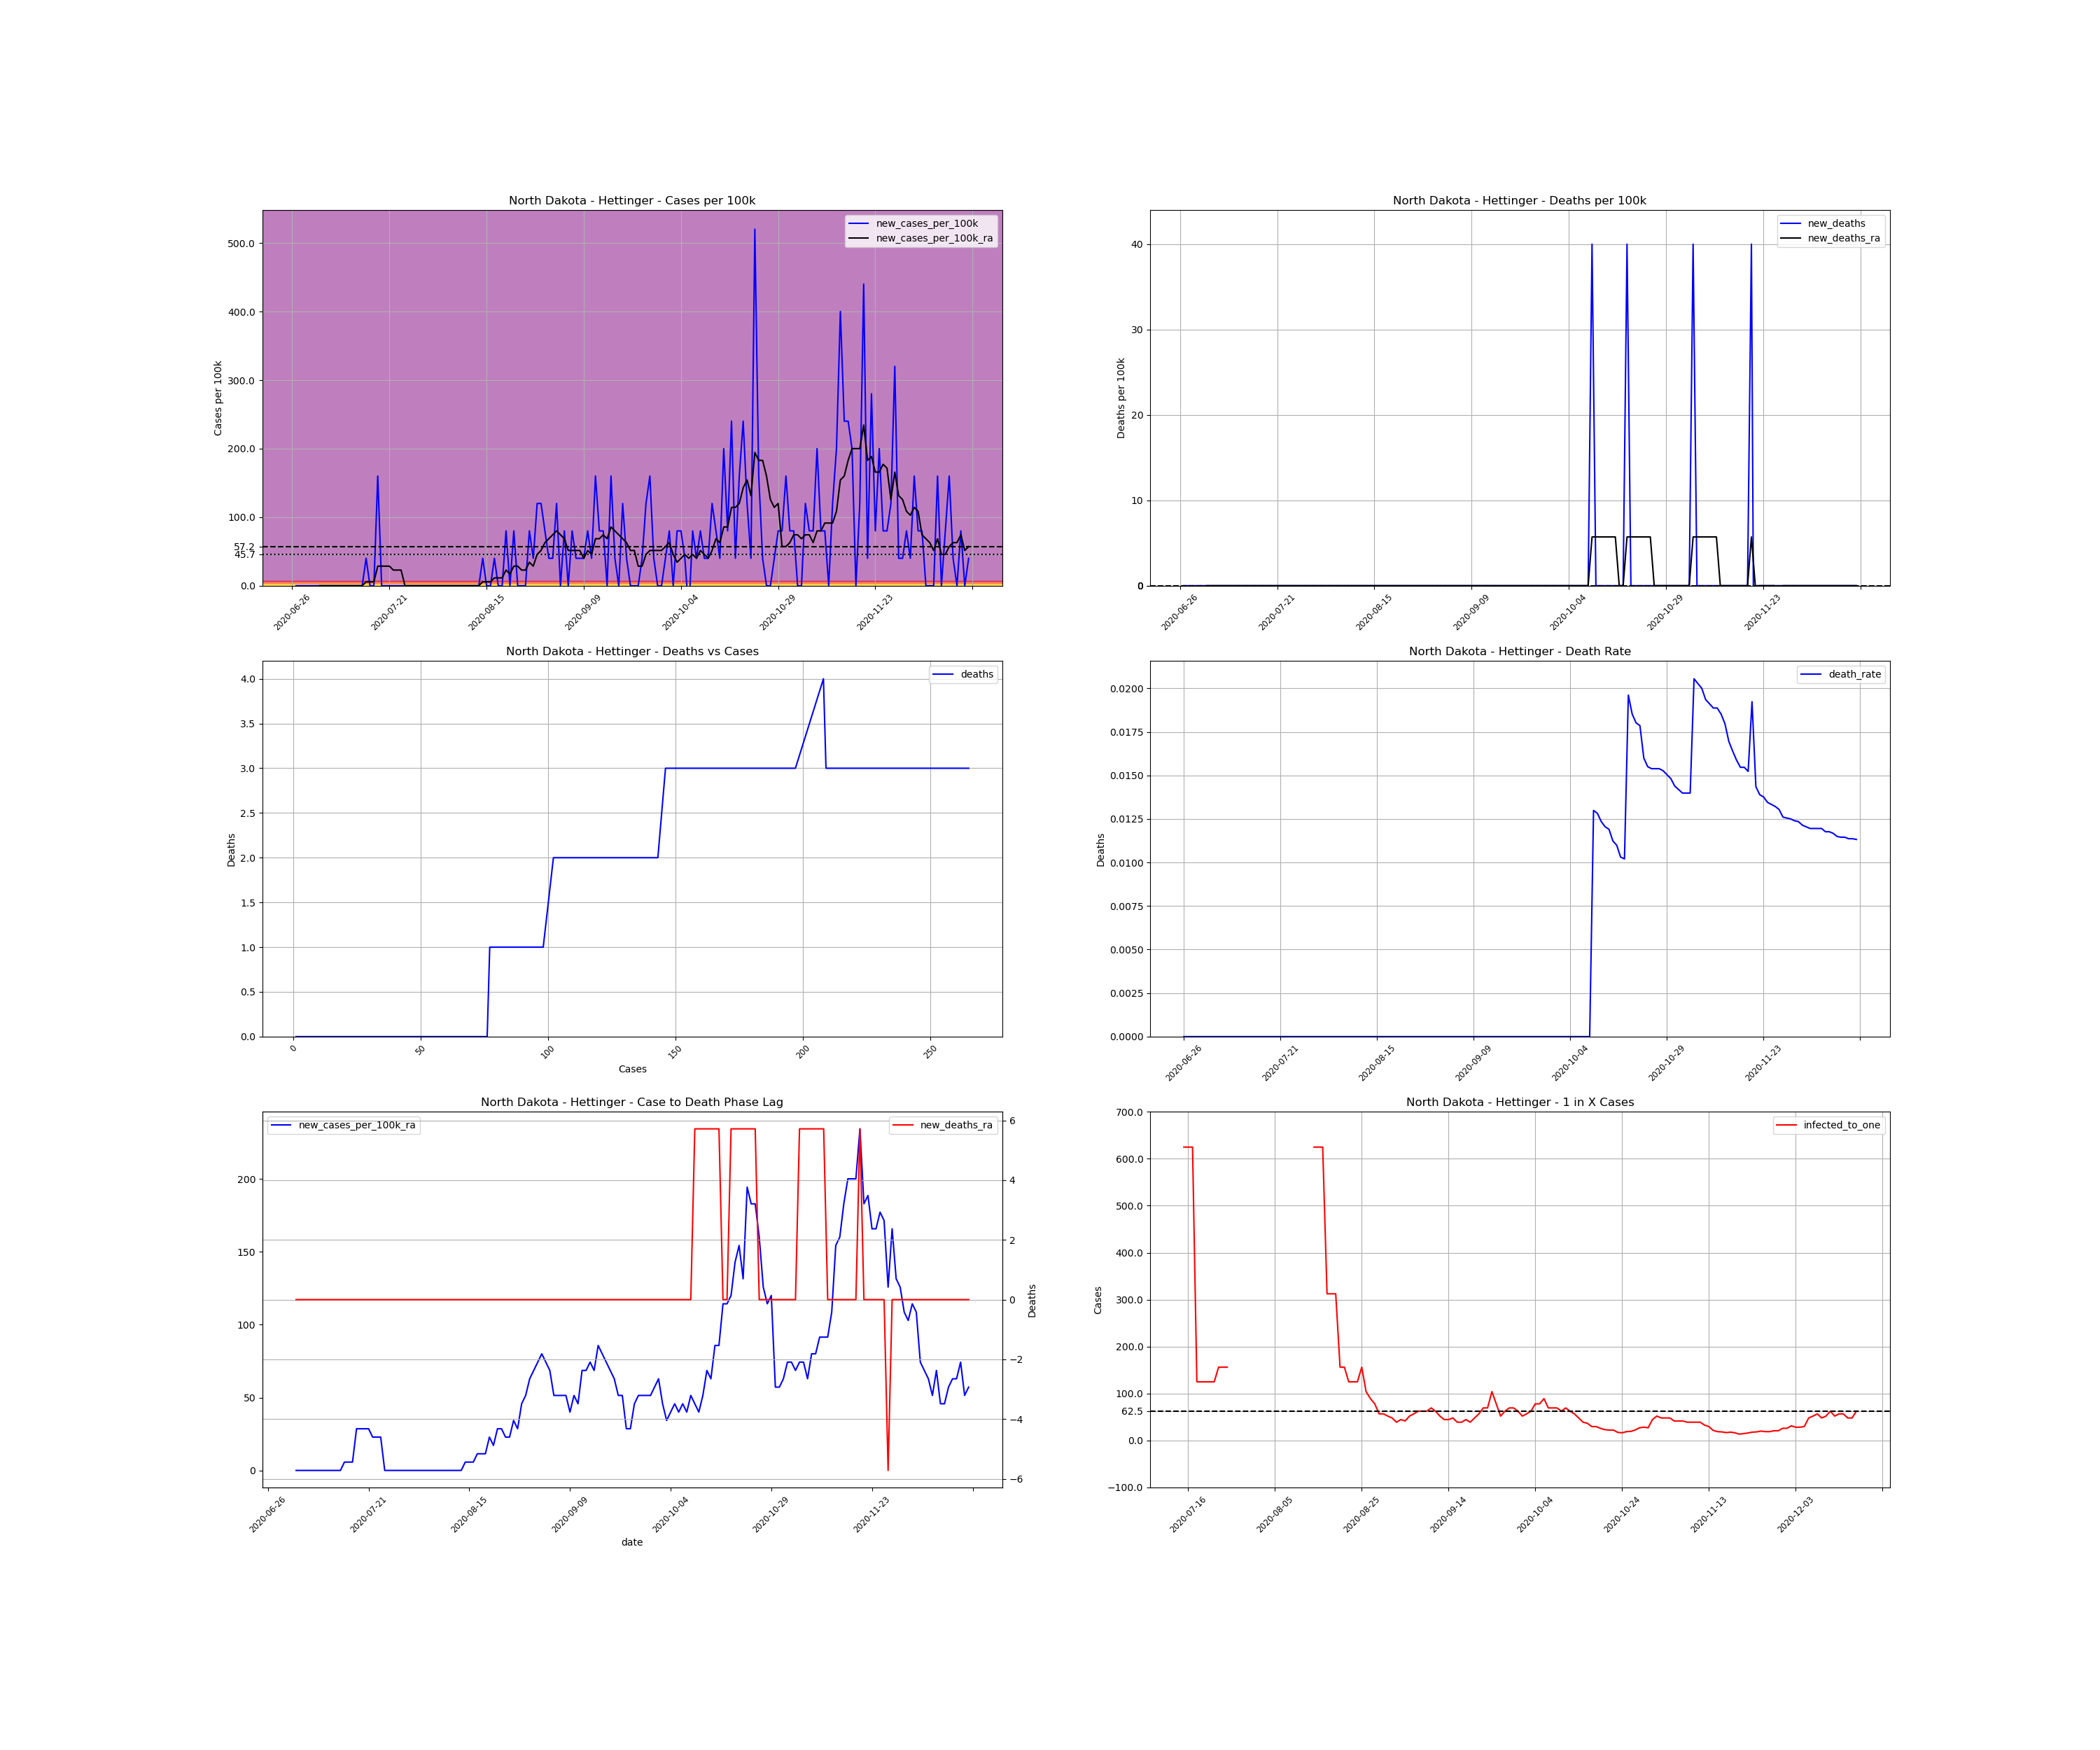

The file beside this chart, header and first rows:
, date, county, state, fips, cases, deaths, COUNTY, STNAME, CTYNAME, POPESTIMATE2019, cases_per_100k, deaths_per_100k, death_rate, new_cases, new_cases_per_100k, new_deaths, new_cases_per_100k_ra, new_deaths_ra, active_cases, infected_to_one
798480, 2020-06-26, Hettinger, North Dakota, 38041, 1, 0.0, 41, North Dakota, Hettinger, 2499, 40.02, 0.0, 0.0, , , , , , , 
798481, 2020-06-27, Hettinger, North Dakota, 38041, 1, 0.0, 41, North Dakota, Hettinger, 2499, 40.02, 0.0, 0.0, 0.0, 0.0, 0.0, , , , 
798482, 2020-06-28, Hettinger, North Dakota, 38041, 1, 0.0, 41, North Dakota, Hettinger, 2499, 40.02, 0.0, 0.0, 0.0, 0.0, 0.0, , , , 
798483, 2020-06-29, Hettinger, North Dakota, 38041, 1, 0.0, 41, North Dakota, Hettinger, 2499, 40.02, 0.0, 0.0, 0.0, 0.0, 0.0, , , , 
798484, 2020-06-30, Hettinger, North Dakota, 38041, 1, 0.0, 41, North Dakota, Hettinger, 2499, 40.02, 0.0, 0.0, 0.0, 0.0, 0.0, , , , 
798485, 2020-07-01, Hettinger, North Dakota, 38041, 1, 0.0, 41, North Dakota, Hettinger, 2499, 40.02, 0.0, 0.0, 0.0, 0.0, 0.0, , , , 
798486, 2020-07-02, Hettinger, North Dakota, 38041, 1, 0.0, 41, North Dakota, Hettinger, 2499, 40.02, 0.0, 0.0, 0.0, 0.0, 0.0, , , , 
798487, 2020-07-03, Hettinger, North Dakota, 38041, 1, 0.0, 41, North Dakota, Hettinger, 2499, 40.02, 0.0, 0.0, 0.0, 0.0, 0.0, 0.0, 0.0, , 
798488, 2020-07-04, Hettinger, North Dakota, 38041, 1, 0.0, 41, North Dakota, Hettinger, 2499, 40.02, 0.0, 0.0, 0.0, 0.0, 0.0, 0.0, 0.0, 0.0, inf
798489, 2020-07-05, Hettinger, North Dakota, 38041, 1, 0.0, 41, North Dakota, Hettinger, 2499, 40.02, 0.0, 0.0, 0.0, 0.0, 0.0, 0.0, 0.0, 0.0, inf
798490, 2020-07-06, Hettinger, North Dakota, 38041, 1, 0.0, 41, North Dakota, Hettinger, 2499, 40.02, 0.0, 0.0, 0.0, 0.0, 0.0, 0.0, 0.0, 0.0, inf
798491, 2020-07-07, Hettinger, North Dakota, 38041, 1, 0.0, 41, North Dakota, Hettinger, 2499, 40.02, 0.0, 0.0, 0.0, 0.0, 0.0, 0.0, 0.0, 0.0, inf
798492, 2020-07-08, Hettinger, North Dakota, 38041, 1, 0.0, 41, North Dakota, Hettinger, 2499, 40.02, 0.0, 0.0, 0.0, 0.0, 0.0, 0.0, 0.0, 0.0, inf
798493, 2020-07-09, Hettinger, North Dakota, 38041, 1, 0.0, 41, North Dakota, Hettinger, 2499, 40.02, 0.0, 0.0, 0.0, 0.0, 0.0, 0.0, 0.0, 0.0, inf
798494, 2020-07-10, Hettinger, North Dakota, 38041, 1, 0.0, 41, North Dakota, Hettinger, 2499, 40.02, 0.0, 0.0, 0.0, 0.0, 0.0, 0.0, 0.0, 0.0, inf
798495, 2020-07-11, Hettinger, North Dakota, 38041, 1, 0.0, 41, North Dakota, Hettinger, 2499, 40.02, 0.0, 0.0, 0.0, 0.0, 0.0, 0.0, 0.0, 0.0, inf
798496, 2020-07-12, Hettinger, North Dakota, 38041, 1, 0.0, 41, North Dakota, Hettinger, 2499, 40.02, 0.0, 0.0, 0.0, 0.0, 0.0, 0.0, 0.0, 0.0, inf
798497, 2020-07-13, Hettinger, North Dakota, 38041, 1, 0.0, 41, North Dakota, Hettinger, 2499, 40.02, 0.0, 0.0, 0.0, 0.0, 0.0, 0.0, 0.0, 0.0, inf
798498, 2020-07-14, Hettinger, North Dakota, 38041, 1, 0.0, 41, North Dakota, Hettinger, 2499, 40.02, 0.0, 0.0, 0.0, 0.0, 0.0, 0.0, 0.0, 0.0, inf
798499, 2020-07-15, Hettinger, North Dakota, 38041, 2, 0.0, 41, North Dakota, Hettinger, 2499, 80.03, 0.0, 0.0, 1.0, 40.02, 0.0, 5.717, 0.0, 1.0, 624.8
798500, 2020-07-16, Hettinger, North Dakota, 38041, 2, 0.0, 41, North Dakota, Hettinger, 2499, 80.03, 0.0, 0.0, 0.0, 0.0, 0.0, 5.717, 0.0, 1.0, 624.8
798501, 2020-07-17, Hettinger, North Dakota, 38041, 2, 0.0, 41, North Dakota, Hettinger, 2499, 80.03, 0.0, 0.0, 0.0, 0.0, 0.0, 5.717, 0.0, 1.0, 624.8
798502, 2020-07-18, Hettinger, North Dakota, 38041, 6, 0.0, 41, North Dakota, Hettinger, 2499, 240.1, 0.0, 0.0, 4.0, 160.1, 0.0, 28.58, 0.0, 5.0, 124.9
798503, 2020-07-19, Hettinger, North Dakota, 38041, 6, 0.0, 41, North Dakota, Hettinger, 2499, 240.1, 0.0, 0.0, 0.0, 0.0, 0.0, 28.58, 0.0, 5.0, 124.9
798504, 2020-07-20, Hettinger, North Dakota, 38041, 6, 0.0, 41, North Dakota, Hettinger, 2499, 240.1, 0.0, 0.0, 0.0, 0.0, 0.0, 28.58, 0.0, 5.0, 124.9
798505, 2020-07-21, Hettinger, North Dakota, 38041, 6, 0.0, 41, North Dakota, Hettinger, 2499, 240.1, 0.0, 0.0, 0.0, 0.0, 0.0, 28.58, 0.0, 5.0, 124.9
798506, 2020-07-22, Hettinger, North Dakota, 38041, 6, 0.0, 41, North Dakota, Hettinger, 2499, 240.1, 0.0, 0.0, 0.0, 0.0, 0.0, 22.87, 0.0, 5.0, 124.9
798507, 2020-07-23, Hettinger, North Dakota, 38041, 6, 0.0, 41, North Dakota, Hettinger, 2499, 240.1, 0.0, 0.0, 0.0, 0.0, 0.0, 22.87, 0.0, 4.0, 156.2
798508, 2020-07-24, Hettinger, North Dakota, 38041, 6, 0.0, 41, North Dakota, Hettinger, 2499, 240.1, 0.0, 0.0, 0.0, 0.0, 0.0, 22.87, 0.0, 4.0, 156.2
798509, 2020-07-25, Hettinger, North Dakota, 38041, 6, 0.0, 41, North Dakota, Hettinger, 2499, 240.1, 0.0, 0.0, 0.0, 0.0, 0.0, 0.0, 0.0, 4.0, 156.2
798510, 2020-07-26, Hettinger, North Dakota, 38041, 6, 0.0, 41, North Dakota, Hettinger, 2499, 240.1, 0.0, 0.0, 0.0, 0.0, 0.0, 0.0, 0.0, 0.0, inf
798511, 2020-07-27, Hettinger, North Dakota, 38041, 6, 0.0, 41, North Dakota, Hettinger, 2499, 240.1, 0.0, 0.0, 0.0, 0.0, 0.0, 0.0, 0.0, 0.0, inf
798512, 2020-07-28, Hettinger, North Dakota, 38041, 6, 0.0, 41, North Dakota, Hettinger, 2499, 240.1, 0.0, 0.0, 0.0, 0.0, 0.0, 0.0, 0.0, 0.0, inf
798513, 2020-07-29, Hettinger, North Dakota, 38041, 6, 0.0, 41, North Dakota, Hettinger, 2499, 240.1, 0.0, 0.0, 0.0, 0.0, 0.0, 0.0, 0.0, 0.0, inf
798514, 2020-07-30, Hettinger, North Dakota, 38041, 6, 0.0, 41, North Dakota, Hettinger, 2499, 240.1, 0.0, 0.0, 0.0, 0.0, 0.0, 0.0, 0.0, 0.0, inf
798515, 2020-07-31, Hettinger, North Dakota, 38041, 6, 0.0, 41, North Dakota, Hettinger, 2499, 240.1, 0.0, 0.0, 0.0, 0.0, 0.0, 0.0, 0.0, 0.0, inf
798516, 2020-08-01, Hettinger, North Dakota, 38041, 6, 0.0, 41, North Dakota, Hettinger, 2499, 240.1, 0.0, 0.0, 0.0, 0.0, 0.0, 0.0, 0.0, 0.0, inf
798517, 2020-08-02, Hettinger, North Dakota, 38041, 6, 0.0, 41, North Dakota, Hettinger, 2499, 240.1, 0.0, 0.0, 0.0, 0.0, 0.0, 0.0, 0.0, 0.0, inf
798518, 2020-08-03, Hettinger, North Dakota, 38041, 6, 0.0, 41, North Dakota, Hettinger, 2499, 240.1, 0.0, 0.0, 0.0, 0.0, 0.0, 0.0, 0.0, 0.0, inf
798519, 2020-08-04, Hettinger, North Dakota, 38041, 6, 0.0, 41, North Dakota, Hettinger, 2499, 240.1, 0.0, 0.0, 0.0, 0.0, 0.0, 0.0, 0.0, 0.0, inf
798520, 2020-08-05, Hettinger, North Dakota, 38041, 6, 0.0, 41, North Dakota, Hettinger, 2499, 240.1, 0.0, 0.0, 0.0, 0.0, 0.0, 0.0, 0.0, 0.0, inf
798521, 2020-08-06, Hettinger, North Dakota, 38041, 6, 0.0, 41, North Dakota, Hettinger, 2499, 240.1, 0.0, 0.0, 0.0, 0.0, 0.0, 0.0, 0.0, 0.0, inf
798522, 2020-08-07, Hettinger, North Dakota, 38041, 6, 0.0, 41, North Dakota, Hettinger, 2499, 240.1, 0.0, 0.0, 0.0, 0.0, 0.0, 0.0, 0.0, 0.0, inf
798523, 2020-08-08, Hettinger, North Dakota, 38041, 6, 0.0, 41, North Dakota, Hettinger, 2499, 240.1, 0.0, 0.0, 0.0, 0.0, 0.0, 0.0, 0.0, 0.0, inf
798524, 2020-08-09, Hettinger, North Dakota, 38041, 6, 0.0, 41, North Dakota, Hettinger, 2499, 240.1, 0.0, 0.0, 0.0, 0.0, 0.0, 0.0, 0.0, 0.0, inf
798525, 2020-08-10, Hettinger, North Dakota, 38041, 6, 0.0, 41, North Dakota, Hettinger, 2499, 240.1, 0.0, 0.0, 0.0, 0.0, 0.0, 0.0, 0.0, 0.0, inf
798526, 2020-08-11, Hettinger, North Dakota, 38041, 6, 0.0, 41, North Dakota, Hettinger, 2499, 240.1, 0.0, 0.0, 0.0, 0.0, 0.0, 0.0, 0.0, 0.0, inf
798527, 2020-08-12, Hettinger, North Dakota, 38041, 6, 0.0, 41, North Dakota, Hettinger, 2499, 240.1, 0.0, 0.0, 0.0, 0.0, 0.0, 0.0, 0.0, 0.0, inf
798528, 2020-08-13, Hettinger, North Dakota, 38041, 6, 0.0, 41, North Dakota, Hettinger, 2499, 240.1, 0.0, 0.0, 0.0, 0.0, 0.0, 0.0, 0.0, 0.0, inf
798529, 2020-08-14, Hettinger, North Dakota, 38041, 7, 0.0, 41, North Dakota, Hettinger, 2499, 280.1, 0.0, 0.0, 1.0, 40.02, 0.0, 5.717, 0.0, 1.0, 624.8
798530, 2020-08-15, Hettinger, North Dakota, 38041, 7, 0.0, 41, North Dakota, Hettinger, 2499, 280.1, 0.0, 0.0, 0.0, 0.0, 0.0, 5.717, 0.0, 1.0, 624.8
798531, 2020-08-16, Hettinger, North Dakota, 38041, 7, 0.0, 41, North Dakota, Hettinger, 2499, 280.1, 0.0, 0.0, 0.0, 0.0, 0.0, 5.717, 0.0, 1.0, 624.8
798532, 2020-08-17, Hettinger, North Dakota, 38041, 8, 0.0, 41, North Dakota, Hettinger, 2499, 320.1, 0.0, 0.0, 1.0, 40.02, 0.0, 11.43, 0.0, 2.0, 312.4
798533, 2020-08-18, Hettinger, North Dakota, 38041, 8, 0.0, 41, North Dakota, Hettinger, 2499, 320.1, 0.0, 0.0, 0.0, 0.0, 0.0, 11.43, 0.0, 2.0, 312.4
798534, 2020-08-19, Hettinger, North Dakota, 38041, 8, 0.0, 41, North Dakota, Hettinger, 2499, 320.1, 0.0, 0.0, 0.0, 0.0, 0.0, 11.43, 0.0, 2.0, 312.4
798535, 2020-08-20, Hettinger, North Dakota, 38041, 10, 0.0, 41, North Dakota, Hettinger, 2499, 400.2, 0.0, 0.0, 2.0, 80.03, 0.0, 22.87, 0.0, 4.0, 156.2
798536, 2020-08-21, Hettinger, North Dakota, 38041, 10, 0.0, 41, North Dakota, Hettinger, 2499, 400.2, 0.0, 0.0, 0.0, 0.0, 0.0, 17.15, 0.0, 4.0, 156.2
798537, 2020-08-22, Hettinger, North Dakota, 38041, 12, 0.0, 41, North Dakota, Hettinger, 2499, 480.2, 0.0, 0.0, 2.0, 80.03, 0.0, 28.58, 0.0, 5.0, 124.9
798538, 2020-08-23, Hettinger, North Dakota, 38041, 12, 0.0, 41, North Dakota, Hettinger, 2499, 480.2, 0.0, 0.0, 0.0, 0.0, 0.0, 28.58, 0.0, 5.0, 124.9
798539, 2020-08-24, Hettinger, North Dakota, 38041, 12, 0.0, 41, North Dakota, Hettinger, 2499, 480.2, 0.0, 0.0, 0.0, 0.0, 0.0, 22.87, 0.0, 5.0, 124.9
... 115 more rows
